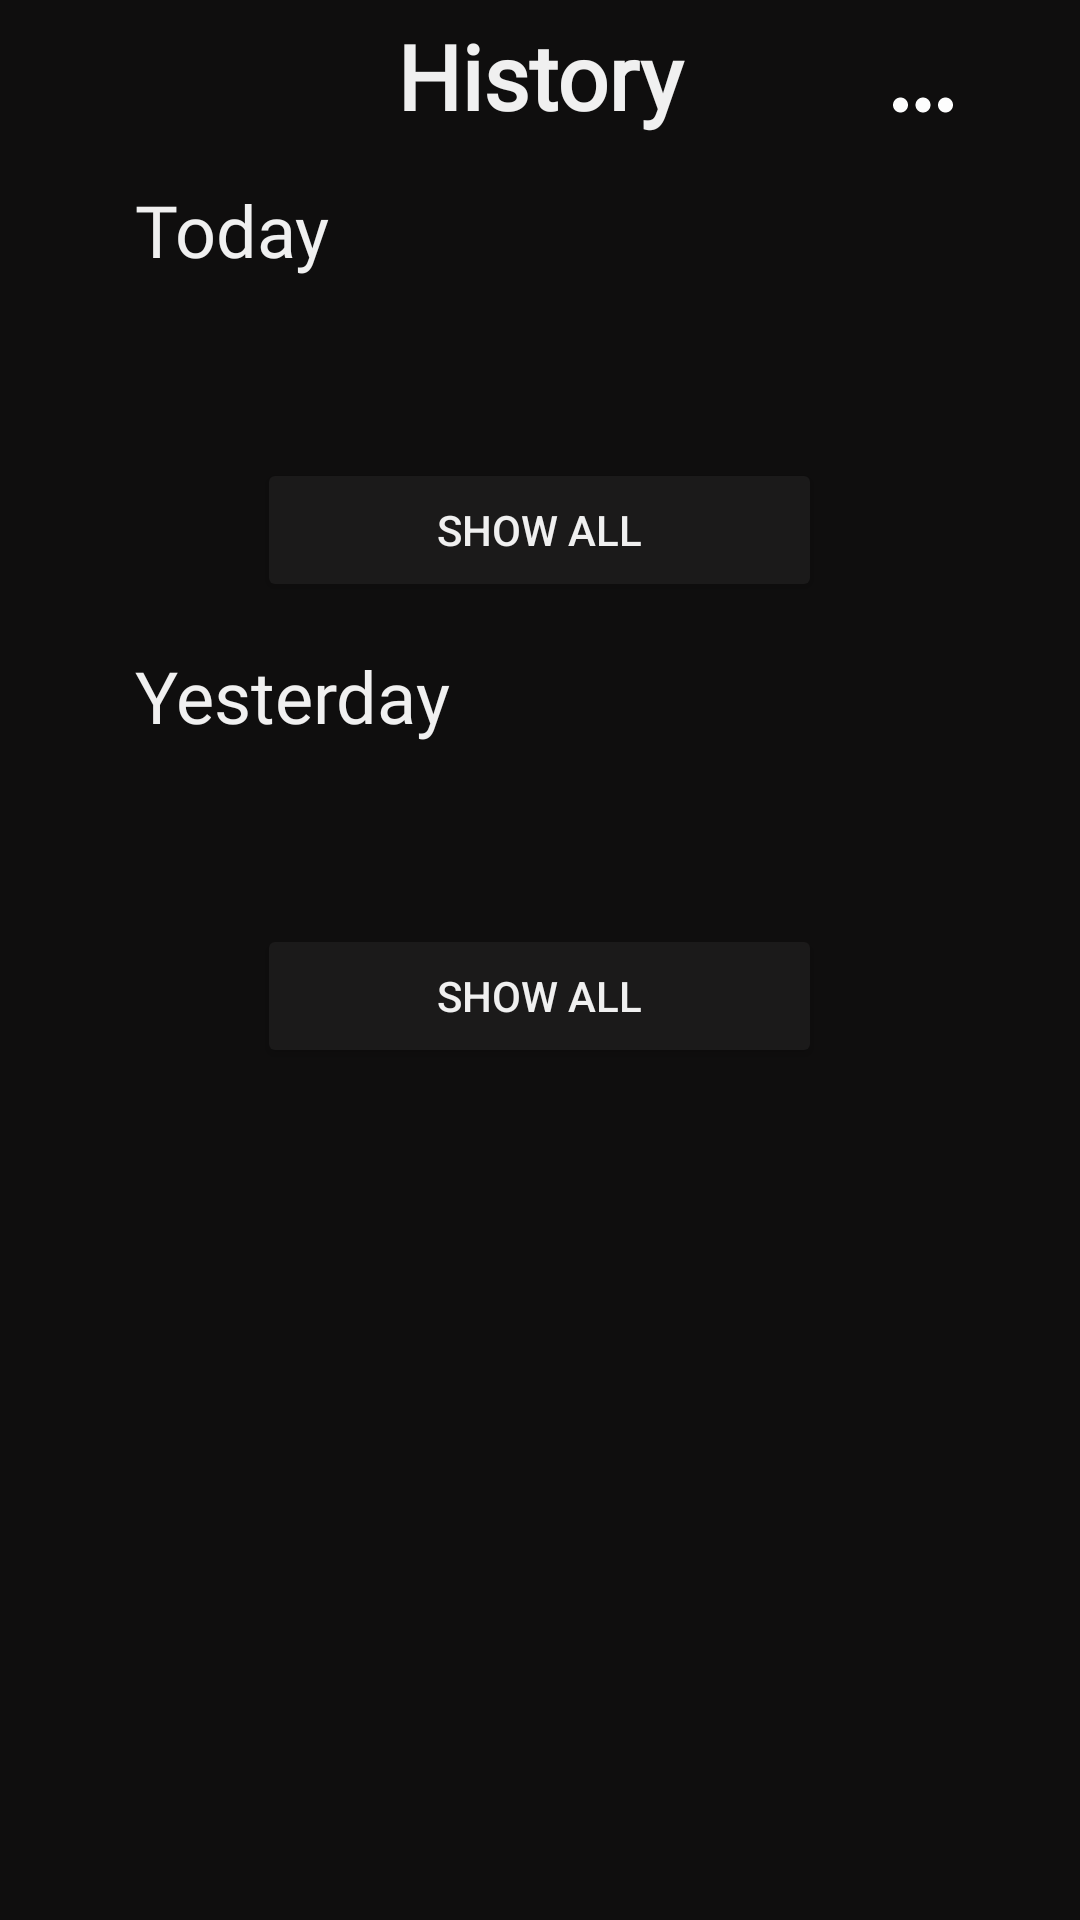

Produce the Android XML layout that renders to this screen, including the resource entries it uses.
<!-- AndroidManifest.xml: application theme Theme.Spotify_Clone -->
<!-- res/layout/fragment_history.xml -->
<?xml version="1.0" encoding="utf-8"?>
<androidx.constraintlayout.widget.ConstraintLayout xmlns:android="http://schemas.android.com/apk/res/android"
    xmlns:app="http://schemas.android.com/apk/res-auto"
    xmlns:tools="http://schemas.android.com/tools"
    android:layout_width="match_parent"
    android:layout_height="match_parent"
    android:background="@color/neutral_black_color"
    tools:context=".Fragment.HistoryFragment">

    <LinearLayout
        android:id="@+id/linearLayout6"
        android:layout_width="match_parent"
        android:layout_height="wrap_content"
        android:gravity="center"
        android:orientation="horizontal"
        android:paddingTop="10dp"
        app:layout_constraintEnd_toEndOf="parent"
        app:layout_constraintStart_toStartOf="parent"
        app:layout_constraintTop_toTopOf="parent">

        <ImageView
            android:id="@+id/fragHistory_search"
            android:layout_width="wrap_content"
            android:layout_height="wrap_content"
            android:layout_marginStart="20dp"
            android:layout_weight="1"
            android:padding="10dp"
            android:src="@drawable/outline_search_30"
            android:visibility="invisible" />

        <TextView
            android:id="@+id/imageView8"
            android:layout_width="wrap_content"
            android:layout_height="wrap_content"
            android:layout_gravity="center_vertical"
            android:layout_marginLeft="40dp"
            android:layout_marginRight="40dp"
            android:layout_marginBottom="10dp"
            android:layout_weight="1"
            android:fontFamily="@font/montserratsemibold"
            android:gravity="center"
            android:src="@drawable/splash_logo"
            android:text="History"
            android:textColor="@color/neutral_white_color"
            android:textSize="30sp"
            android:textStyle="bold" />

        <ImageView
            android:id="@+id/fragHistory_more"
            android:layout_width="wrap_content"
            android:layout_height="wrap_content"
            android:layout_marginEnd="20dp"
            android:layout_weight="1"
            android:padding="10dp"
            android:src="@drawable/outline_more_horiz_30" />

    </LinearLayout>

    <ScrollView
        android:layout_width="match_parent"
        android:layout_height="wrap_content"
        android:fillViewport="true"
        app:layout_constraintEnd_toEndOf="parent"
        app:layout_constraintStart_toStartOf="parent"
        app:layout_constraintTop_toBottomOf="@+id/linearLayout6">

        <androidx.constraintlayout.widget.ConstraintLayout
            android:layout_width="match_parent"
            android:layout_height="wrap_content"
            android:paddingBottom="30dp">

            <LinearLayout
                android:id="@+id/linearLayout11"
                android:layout_width="match_parent"
                android:layout_height="wrap_content"
                android:gravity="center"
                android:orientation="vertical"
                app:layout_constraintEnd_toEndOf="parent"
                app:layout_constraintHorizontal_bias="0.0"
                app:layout_constraintStart_toStartOf="parent"
                app:layout_constraintTop_toTopOf="parent">

                <TextView
                    android:layout_width="match_parent"
                    android:layout_height="wrap_content"
                    android:layout_marginLeft="30dp"
                    android:fontFamily="@font/montserratsemibold"
                    android:text="Today"
                    android:textColor="@color/neutral_white_color"
                    android:textSize="24sp" />

                <androidx.recyclerview.widget.RecyclerView
                    android:id="@+id/fragHistory_recyclerView_today"
                    android:layout_width="match_parent"
                    android:layout_height="match_parent"
                    android:layout_gravity="center"
                    android:padding="30dp" />

                <Button
                    android:id="@+id/seeAllButtonToday"
                    android:layout_width="wrap_content"
                    android:layout_height="wrap_content"
                    android:backgroundTint="#1B1A1A"
                    android:paddingLeft="60dp"
                    android:paddingRight="60dp"
                    android:text="Show All"
                    android:textColor="@color/neutral_white_color" />
            </LinearLayout>

            <LinearLayout
                android:layout_width="match_parent"
                android:layout_height="wrap_content"
                android:layout_marginTop="15dp"
                android:gravity="center"
                android:orientation="vertical"
                android:paddingBottom="150dp"
                app:layout_constraintEnd_toEndOf="parent"
                app:layout_constraintStart_toStartOf="parent"
                app:layout_constraintTop_toBottomOf="@+id/linearLayout11">

                <TextView
                    android:layout_width="match_parent"
                    android:layout_height="wrap_content"
                    android:layout_marginLeft="30dp"
                    android:fontFamily="@font/montserratsemibold"
                    android:text="Yesterday"
                    android:textColor="@color/neutral_white_color"
                    android:textSize="24sp" />

                <androidx.recyclerview.widget.RecyclerView
                    android:id="@+id/fragHistory_recyclerView_yesterday"
                    android:layout_width="match_parent"
                    android:layout_height="match_parent"
                    android:layout_gravity="center"
                    android:padding="30dp" />

                <Button
                    android:id="@+id/seeAllButtonYesterday"
                    android:layout_width="wrap_content"
                    android:layout_height="wrap_content"
                    android:backgroundTint="#1B1A1A"
                    android:paddingLeft="60dp"
                    android:paddingRight="60dp"
                    android:text="Show All"
                    android:textColor="@color/neutral_white_color" />
            </LinearLayout>
        </androidx.constraintlayout.widget.ConstraintLayout>

    </ScrollView>
</androidx.constraintlayout.widget.ConstraintLayout>
<!-- resources referenced by this layout -->
<resources>
  <color name="neutral_black_color">#0F0E0E</color>
  <color name="neutral_white_color">#F0F0F0</color>
  <!-- drawable outline_more_horiz_30 (drawable) -->
  <vector android:height="30dp" android:tint="#FDFDFD"
      android:viewportHeight="24" android:viewportWidth="24"
      android:width="30dp" xmlns:android="http://schemas.android.com/apk/res/android">
      <path android:fillColor="@android:color/white" android:pathData="M6,10c-1.1,0 -2,0.9 -2,2s0.9,2 2,2 2,-0.9 2,-2 -0.9,-2 -2,-2zM18,10c-1.1,0 -2,0.9 -2,2s0.9,2 2,2 2,-0.9 2,-2 -0.9,-2 -2,-2zM12,10c-1.1,0 -2,0.9 -2,2s0.9,2 2,2 2,-0.9 2,-2 -0.9,-2 -2,-2z"/>
  </vector>
  <!-- drawable outline_search_30 (drawable) -->
  <vector android:height="30dp" android:tint="#FDFDFD"
      android:viewportHeight="24" android:viewportWidth="24"
      android:width="30dp" xmlns:android="http://schemas.android.com/apk/res/android">
      <path android:fillColor="@android:color/white" android:pathData="M15.5,14h-0.79l-0.28,-0.27C15.41,12.59 16,11.11 16,9.5 16,5.91 13.09,3 9.5,3S3,5.91 3,9.5 5.91,16 9.5,16c1.61,0 3.09,-0.59 4.23,-1.57l0.27,0.28v0.79l5,4.99L20.49,19l-4.99,-5zM9.5,14C7.01,14 5,11.99 5,9.5S7.01,5 9.5,5 14,7.01 14,9.5 11.99,14 9.5,14z"/>
  </vector>
  <!-- drawable splash_logo: png bitmap (drawable, 14512 bytes) -->
  <style name="Theme.Spotify_Clone" parent="Base.Theme.Spotify_Clone" />
  <style name="Base.Theme.Spotify_Clone" parent="Theme.Material3.DayNight.NoActionBar">
          
          
      </style>
</resources>
